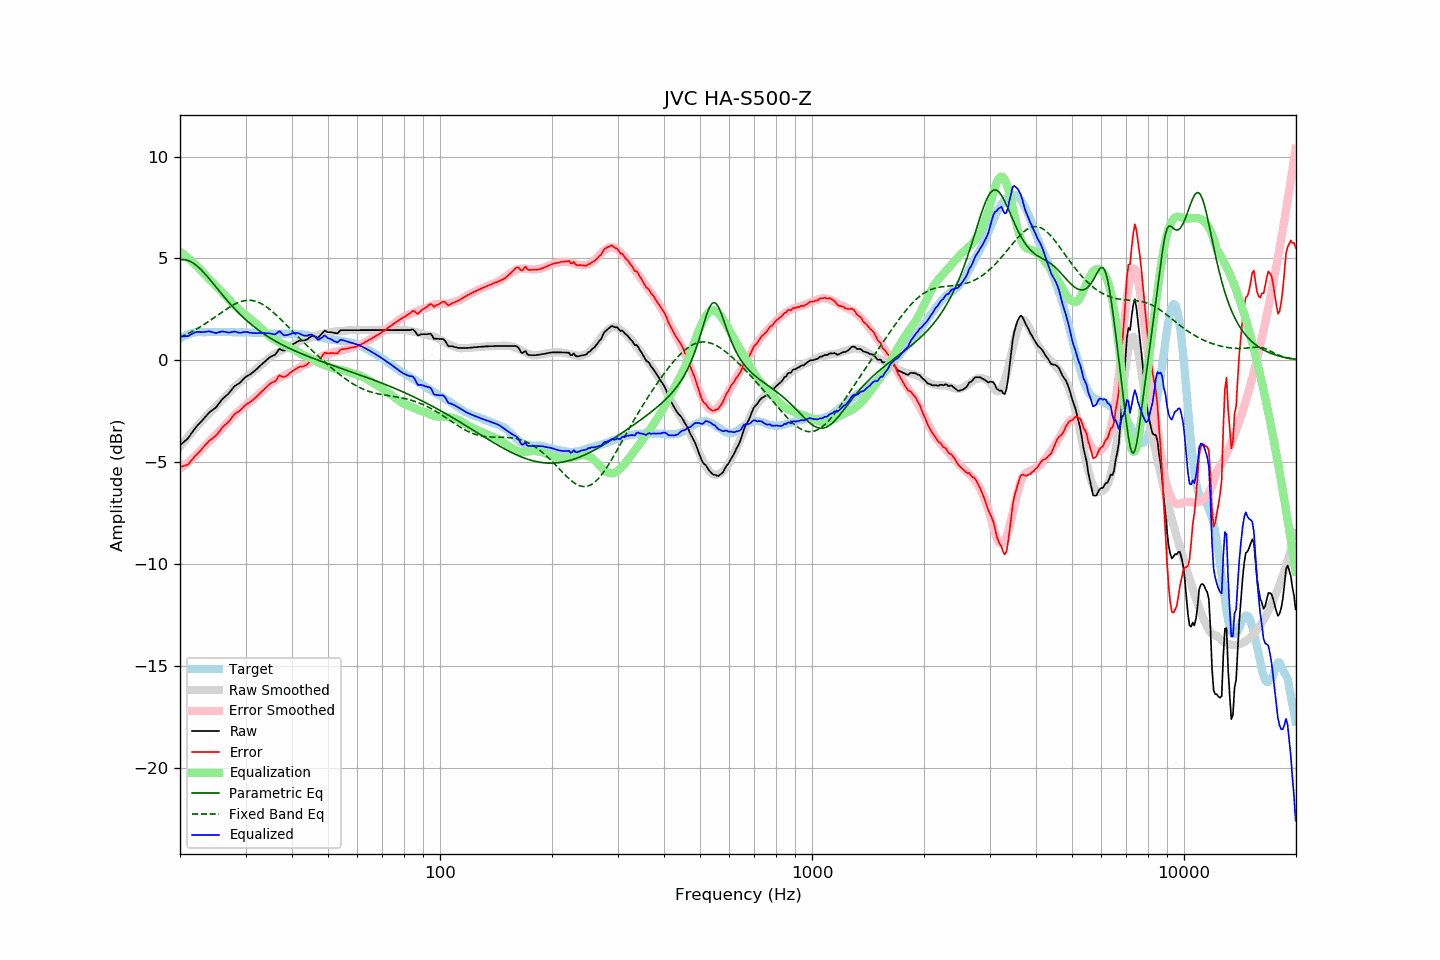

The table this chart was drawn from, first rows:
frequency, raw, error, smoothed, error_smoothed, equalization, parametric_eq, fixed_band_eq, equalized_raw, equalized_smoothed, target
20.00, -4.17, -5.24, -4.24, -5.33, 5.33, 4.93, 1.13, 1.16, 1.09, 1.06
20.20, -4.10, -5.22, -4.14, -5.27, 5.27, 4.94, 1.16, 1.17, 1.13, 1.11
20.40, -4.04, -5.20, -4.05, -5.21, 5.21, 4.94, 1.20, 1.17, 1.17, 1.16
20.61, -3.97, -5.17, -3.95, -5.15, 5.15, 4.93, 1.24, 1.18, 1.20, 1.19
20.81, -3.90, -5.14, -3.85, -5.08, 5.08, 4.92, 1.27, 1.18, 1.23, 1.24
21.02, -3.83, -5.12, -3.76, -5.02, 5.02, 4.90, 1.31, 1.19, 1.26, 1.28
21.23, -3.72, -5.03, -3.67, -4.95, 4.95, 4.87, 1.35, 1.23, 1.28, 1.30
21.44, -3.60, -4.92, -3.57, -4.88, 4.88, 4.83, 1.39, 1.28, 1.31, 1.32
21.66, -3.49, -4.84, -3.48, -4.81, 4.81, 4.78, 1.43, 1.32, 1.33, 1.34
21.87, -3.38, -4.73, -3.39, -4.74, 4.74, 4.73, 1.48, 1.36, 1.35, 1.35
22.09, -3.28, -4.65, -3.30, -4.66, 4.66, 4.67, 1.52, 1.38, 1.36, 1.37
22.31, -3.19, -4.57, -3.21, -4.59, 4.59, 4.60, 1.57, 1.40, 1.37, 1.38
22.54, -3.11, -4.50, -3.12, -4.50, 4.50, 4.53, 1.61, 1.38, 1.38, 1.38
22.76, -3.03, -4.41, -3.03, -4.41, 4.41, 4.46, 1.66, 1.38, 1.38, 1.38
22.99, -2.94, -4.32, -2.94, -4.32, 4.32, 4.38, 1.71, 1.38, 1.39, 1.37
23.22, -2.85, -4.23, -2.85, -4.24, 4.24, 4.29, 1.76, 1.39, 1.39, 1.37
23.45, -2.76, -4.13, -2.77, -4.16, 4.16, 4.20, 1.81, 1.40, 1.39, 1.37
23.69, -2.67, -4.06, -2.69, -4.08, 4.08, 4.11, 1.86, 1.41, 1.39, 1.38
23.92, -2.58, -3.96, -2.61, -4.00, 4.00, 4.02, 1.92, 1.42, 1.39, 1.38
24.16, -2.51, -3.89, -2.53, -3.92, 3.92, 3.93, 1.97, 1.41, 1.39, 1.38
24.40, -2.46, -3.85, -2.45, -3.84, 3.84, 3.83, 2.03, 1.38, 1.39, 1.39
24.65, -2.40, -3.79, -2.38, -3.76, 3.76, 3.73, 2.08, 1.36, 1.39, 1.38
24.89, -2.34, -3.72, -2.30, -3.68, 3.68, 3.64, 2.14, 1.34, 1.39, 1.38
25.14, -2.26, -3.64, -2.22, -3.60, 3.60, 3.54, 2.19, 1.34, 1.39, 1.38
25.39, -2.15, -3.54, -2.14, -3.52, 3.52, 3.44, 2.25, 1.37, 1.39, 1.39
25.65, -2.05, -3.45, -2.05, -3.44, 3.44, 3.34, 2.30, 1.39, 1.39, 1.39
25.91, -1.94, -3.33, -1.97, -3.36, 3.36, 3.25, 2.36, 1.41, 1.39, 1.38
26.16, -1.86, -3.24, -1.88, -3.27, 3.27, 3.15, 2.41, 1.41, 1.39, 1.38
26.43, -1.79, -3.18, -1.80, -3.18, 3.18, 3.06, 2.47, 1.39, 1.38, 1.38
26.69, -1.72, -3.11, -1.72, -3.10, 3.10, 2.97, 2.52, 1.38, 1.38, 1.38
26.96, -1.65, -3.04, -1.63, -3.01, 3.01, 2.87, 2.57, 1.36, 1.38, 1.38
27.23, -1.56, -2.95, -1.55, -2.93, 2.93, 2.78, 2.62, 1.36, 1.38, 1.38
27.50, -1.46, -2.85, -1.46, -2.84, 2.84, 2.70, 2.67, 1.38, 1.38, 1.38
27.77, -1.36, -2.73, -1.38, -2.76, 2.76, 2.61, 2.71, 1.40, 1.38, 1.37
28.05, -1.27, -2.64, -1.31, -2.68, 2.68, 2.53, 2.75, 1.41, 1.37, 1.37
28.33, -1.22, -2.58, -1.24, -2.61, 2.61, 2.44, 2.79, 1.39, 1.37, 1.36
28.62, -1.17, -2.54, -1.17, -2.54, 2.54, 2.36, 2.83, 1.36, 1.37, 1.36
28.90, -1.12, -2.49, -1.10, -2.47, 2.47, 2.28, 2.86, 1.35, 1.37, 1.37
29.19, -1.05, -2.42, -1.03, -2.40, 2.40, 2.20, 2.88, 1.35, 1.37, 1.36
29.48, -0.96, -2.33, -0.97, -2.33, 2.33, 2.13, 2.91, 1.37, 1.37, 1.37
29.78, -0.88, -2.25, -0.90, -2.27, 2.27, 2.05, 2.92, 1.39, 1.37, 1.36
30.08, -0.81, -2.19, -0.84, -2.20, 2.20, 1.98, 2.94, 1.39, 1.36, 1.37
30.38, -0.76, -2.13, -0.78, -2.14, 2.14, 1.91, 2.94, 1.38, 1.36, 1.36
30.68, -0.72, -2.09, -0.72, -2.08, 2.08, 1.84, 2.95, 1.36, 1.36, 1.36
30.99, -0.67, -2.04, -0.66, -2.02, 2.02, 1.78, 2.94, 1.35, 1.36, 1.36
31.30, -0.61, -1.97, -0.60, -1.95, 1.95, 1.71, 2.93, 1.34, 1.36, 1.35
31.61, -0.55, -1.91, -0.53, -1.88, 1.88, 1.65, 2.92, 1.33, 1.36, 1.35
31.93, -0.48, -1.84, -0.46, -1.81, 1.81, 1.59, 2.90, 1.33, 1.35, 1.35
32.24, -0.41, -1.75, -0.39, -1.74, 1.74, 1.53, 2.87, 1.33, 1.35, 1.34
32.57, -0.33, -1.68, -0.33, -1.67, 1.67, 1.47, 2.84, 1.34, 1.34, 1.34
32.89, -0.26, -1.60, -0.27, -1.60, 1.60, 1.41, 2.80, 1.34, 1.34, 1.34
33.22, -0.19, -1.52, -0.20, -1.54, 1.54, 1.35, 2.76, 1.35, 1.33, 1.33
33.55, -0.12, -1.45, -0.13, -1.46, 1.46, 1.30, 2.71, 1.34, 1.33, 1.33
33.89, -0.05, -1.38, -0.06, -1.38, 1.38, 1.25, 2.66, 1.33, 1.32, 1.32
34.23, 0.02, -1.31, 0.02, -1.30, 1.30, 1.20, 2.61, 1.32, 1.32, 1.32
34.57, 0.09, -1.23, 0.09, -1.23, 1.23, 1.15, 2.55, 1.32, 1.32, 1.31
34.92, 0.16, -1.16, 0.15, -1.16, 1.16, 1.10, 2.49, 1.32, 1.31, 1.31
35.27, 0.20, -1.11, 0.21, -1.10, 1.10, 1.05, 2.42, 1.30, 1.31, 1.30
35.62, 0.23, -1.08, 0.26, -1.05, 1.05, 1.00, 2.35, 1.28, 1.31, 1.30
35.97, 0.26, -1.04, 0.30, -1.00, 1.00, 0.96, 2.28, 1.26, 1.30, 1.30
... 635 more rows
